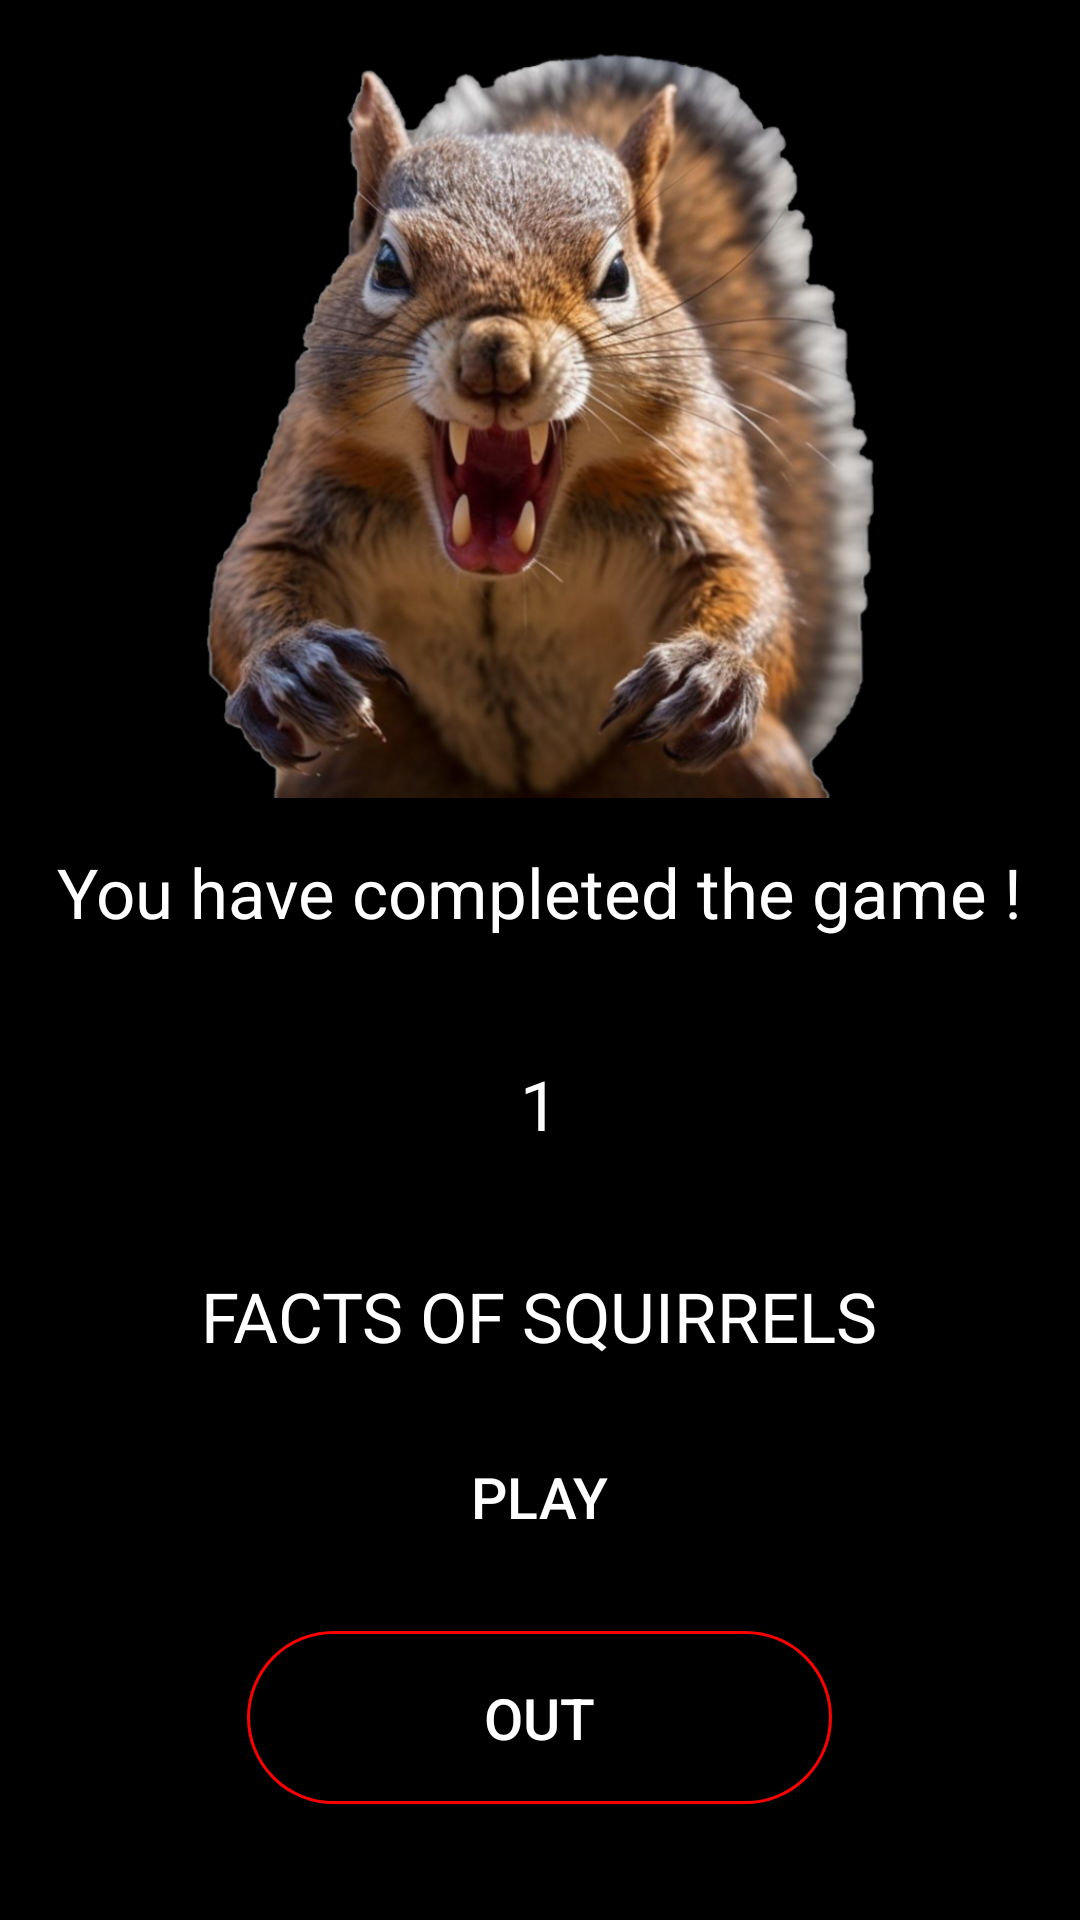

Reconstruct the res/layout file that produces this screen, plus the resources it refers to.
<!-- AndroidManifest.xml: application theme NoActionBar -->
<!-- res/layout/activity_winner.xml -->
<?xml version="1.0" encoding="utf-8"?>
<ScrollView
    xmlns:android="http://schemas.android.com/apk/res/android"
    xmlns:tools="http://schemas.android.com/tools"
    android:layout_width="match_parent"
    android:layout_height="match_parent"
    android:orientation="vertical"
    android:scrollbars="none"
    android:padding="@dimen/padding"
    tools:context=".WinnerActivity">

    <LinearLayout
        android:layout_width="match_parent"
        android:layout_height="wrap_content"
        android:orientation="vertical">


    <ImageView
        android:layout_width="250dp"
        android:layout_height="250dp"
        android:layout_gravity="center"
        android:src="@drawable/angry_squirrel"
        android:contentDescription="@string/text_contentDescription"/>

        <FrameLayout
            android:id="@+id/l_answer_squirrel"
            android:layout_width="match_parent"
            android:layout_height="wrap_content"
            android:gravity="center"
            android:padding="@dimen/padding_middle"
            android:background="@color/white"
            android:visibility="gone">

            <TextView
                android:id="@+id/b_text_squirrel"
                android:layout_width="wrap_content"
                android:layout_height="wrap_content"
                android:layout_gravity="center"
                android:textColor="@color/black"
                android:textSize="@dimen/size_text_normal"/>
        </FrameLayout>

    <TextView
        android:id="@+id/text_winner1"
        android:layout_width="wrap_content"
        android:layout_height="wrap_content"
        android:layout_marginTop="@dimen/padding"
        android:layout_gravity="center"
        android:gravity="center"
        android:text="@string/text_end_game"
        android:textSize="@dimen/size_text_big"/>

    <TextView
        android:id="@+id/text_count_step"
        android:layout_width="wrap_content"
        android:layout_height="wrap_content"
        android:layout_marginTop="40sp"
        android:layout_gravity="center"
        android:text="@string/number1"
        android:textSize="@dimen/size_text_big"/>


    <TextView
        android:layout_width="wrap_content"
        android:layout_height="wrap_content"
        android:layout_marginTop="40sp"
        android:layout_gravity="center"
        android:text="@string/text_fact_about"
        android:textSize="@dimen/size_text_big"/>

        <TextView
            android:id="@+id/t_fact"
            android:layout_width="wrap_content"
            android:layout_height="wrap_content"
            android:layout_gravity="center"
            android:layout_marginTop="@dimen/padding"
            android:textSize="@dimen/size_text_normal"
            android:visibility="gone"/>

        <TextView
            android:id="@+id/t_angry_answer"
            android:layout_width="wrap_content"
            android:layout_height="wrap_content"
            android:gravity="center"
            android:layout_marginTop="@dimen/padding"
            android:text="@string/text_its_easy"
            android:textSize="@dimen/size_text_big"
            android:visibility="gone" />

        <Button
        android:id="@+id/b_start_game"
        android:layout_width="195dp"
        android:layout_height="wrap_content"
        android:layout_marginTop="@dimen/padding"
        android:layout_gravity="center"
        android:background="@drawable/custom_buttons_start"
        android:onClick="startGame"
        android:padding="16dp"
        android:text="@string/button_to_game"
        android:textColor="@color/white"
        android:textSize="@dimen/size_text_button"
        tools:ignore="UsingOnClickInXml" />

    <Button
        android:id="@+id/b_stop_game"
        android:layout_width="195dp"
        android:layout_height="wrap_content"
        android:layout_gravity="center_horizontal"
        android:layout_margin="@dimen/padding"
        android:background="@drawable/custom_buttons_stop"
        android:onClick="finishGame"
        android:padding="16dp"
        android:text="@string/button_out_game"
        android:textColor="@color/white"
        android:textSize="@dimen/size_text_button"
        tools:ignore="UsingOnClickInXml" />
    </LinearLayout>
</ScrollView>
<!-- resources referenced by this layout -->
<resources>
  <color name="black">#FF000000</color>
  <color name="white">#FFFFFFFF</color>
  <dimen name="padding">16dp</dimen>
  <dimen name="padding_middle">8dp</dimen>
  <dimen name="size_text_big">23sp</dimen>
  <dimen name="size_text_button">19sp</dimen>
  <dimen name="size_text_normal">17sp</dimen>
  <!-- drawable angry_squirrel: png bitmap (drawable, 611783 bytes) -->
  <!-- drawable custom_buttons_stop (drawable) -->
  <?xml version="1.0" encoding="utf-8"?>
  <shape xmlns:android="http://schemas.android.com/apk/res/android"
      android:shape="rectangle"
      android:dither="true">
  
      <stroke
          android:width="1dp"
          android:color="@color/red" />
      <corners android:radius="190dp" />
      <solid android:color="@color/black" />
  </shape>
  <string name="button_out_game">Out</string>
  <string name="button_to_game">Play</string>
  <string name="number1" translatable="false">1</string>
  <string name="text_contentDescription" translatable="false">Image of application</string>
  <string name="text_end_game">You have completed the game !</string>
  <string name="text_fact_about">FACTS OF SQUIRRELS</string>
  <string name="text_its_easy">It\'s very easy… \nThe Angry Squirrel won\'t tell you anything!</string>
  <style name="NoActionBar" parent="Theme.AppCompat.DayNight.NoActionBar">
          
           <item name="colorPrimary">@color/black</item>
           <item name="colorPrimaryDark">@color/black</item>
  
          <item name="android:colorBackground">@color/black</item>
  
  
          
  
         <item name="android:textColor">@color/white</item>
  
  
  
          
          <item name="android:windowIsTranslucent">true</item>
  
      </style>
  <color name="red">#FF0000</color>
</resources>
